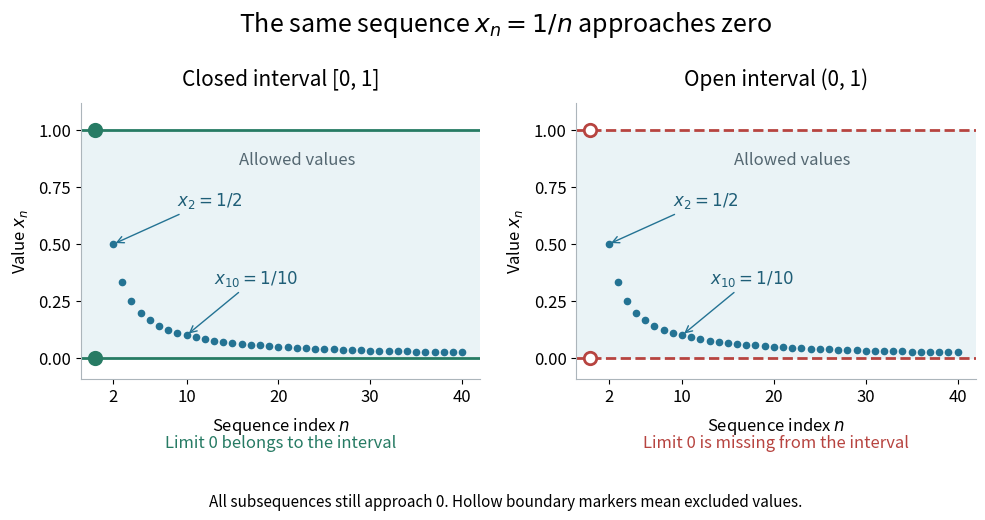

Source code (Python):
"""Draw compactness-missing-endpoint.png in cwd.

Tested with Python 3.14.4, Matplotlib 3.10.7, and NumPy 2.3.5.
"""

import matplotlib

matplotlib.use("Agg")

import matplotlib.pyplot as plt
import numpy as np


def main():
    indices = np.arange(2, 41)
    values = 1 / indices
    assert np.all((0 < values) & (values < 1))
    assert np.all(np.diff(values) < 0)
    assert np.allclose(values[[0, 8, -1]], [0.5, 0.1, 0.025])

    plt.rcParams.update({"font.size": 12, "axes.titlesize": 15})
    fig, axes = plt.subplots(1, 2, figsize=(10, 5.2), facecolor="white")
    for ax, closed, color in zip(axes, [True, False], ["#277b64", "#b74440"]):
        ax.set_facecolor("white")
        ax.axhspan(0, 1, color="#eaf3f6", zorder=0)
        ax.plot(indices, values, "o", ms=4.5, color="#247393", zorder=3)
        for endpoint in [0, 1]:
            ax.axhline(endpoint, color=color, lw=2,
                       linestyle="-" if closed else "--", zorder=2)
            ax.scatter([0], [endpoint], edgecolors=color,
                       facecolors=color if closed else "white", s=80,
                       linewidths=2, zorder=4)
        ax.annotate(r"$x_2=1/2$", xy=(2, 0.5), xytext=(9, 0.67),
                    arrowprops={"arrowstyle": "->", "color": "#247393"},
                    color="#1f5e77")
        ax.annotate(r"$x_{10}=1/10$", xy=(10, 0.1), xytext=(13, 0.33),
                    arrowprops={"arrowstyle": "->", "color": "#247393"},
                    color="#1f5e77")
        ax.text(22, 0.85, "Allowed values", ha="center", color="#546771")
        ax.set(xlim=(-1.5, 42), ylim=(-0.09, 1.12),
               xticks=[2, 10, 20, 30, 40], yticks=[0, 0.25, 0.5, 0.75, 1])
        ax.set_xlabel(r"Sequence index $n$", labelpad=7)
        ax.set_ylabel(r"Value $x_n$", labelpad=6)
        ax.set_title("Closed interval [0, 1]" if closed else "Open interval (0, 1)", pad=13)
        ax.spines[["top", "right"]].set_visible(False)
        ax.spines[["left", "bottom"]].set_color("#acb5bb")
        ax.text(0.5, -0.25, "Limit 0 belongs to the interval" if closed
                else "Limit 0 is missing from the interval", transform=ax.transAxes,
                ha="center", color=color, fontsize=12)
    fig.suptitle(r"The same sequence $x_n=1/n$ approaches zero", fontsize=18, y=0.98)
    fig.subplots_adjust(left=0.075, right=0.97, bottom=0.27, top=0.80, wspace=0.24)
    fig.text(0.5, 0.025, "All subsequences still approach 0. Hollow boundary markers mean excluded values.",
             ha="center", fontsize=11)
    fig.savefig("compactness-missing-endpoint.png", dpi=100, facecolor="white", transparent=False)
    plt.close(fig)


if __name__ == "__main__":
    main()
